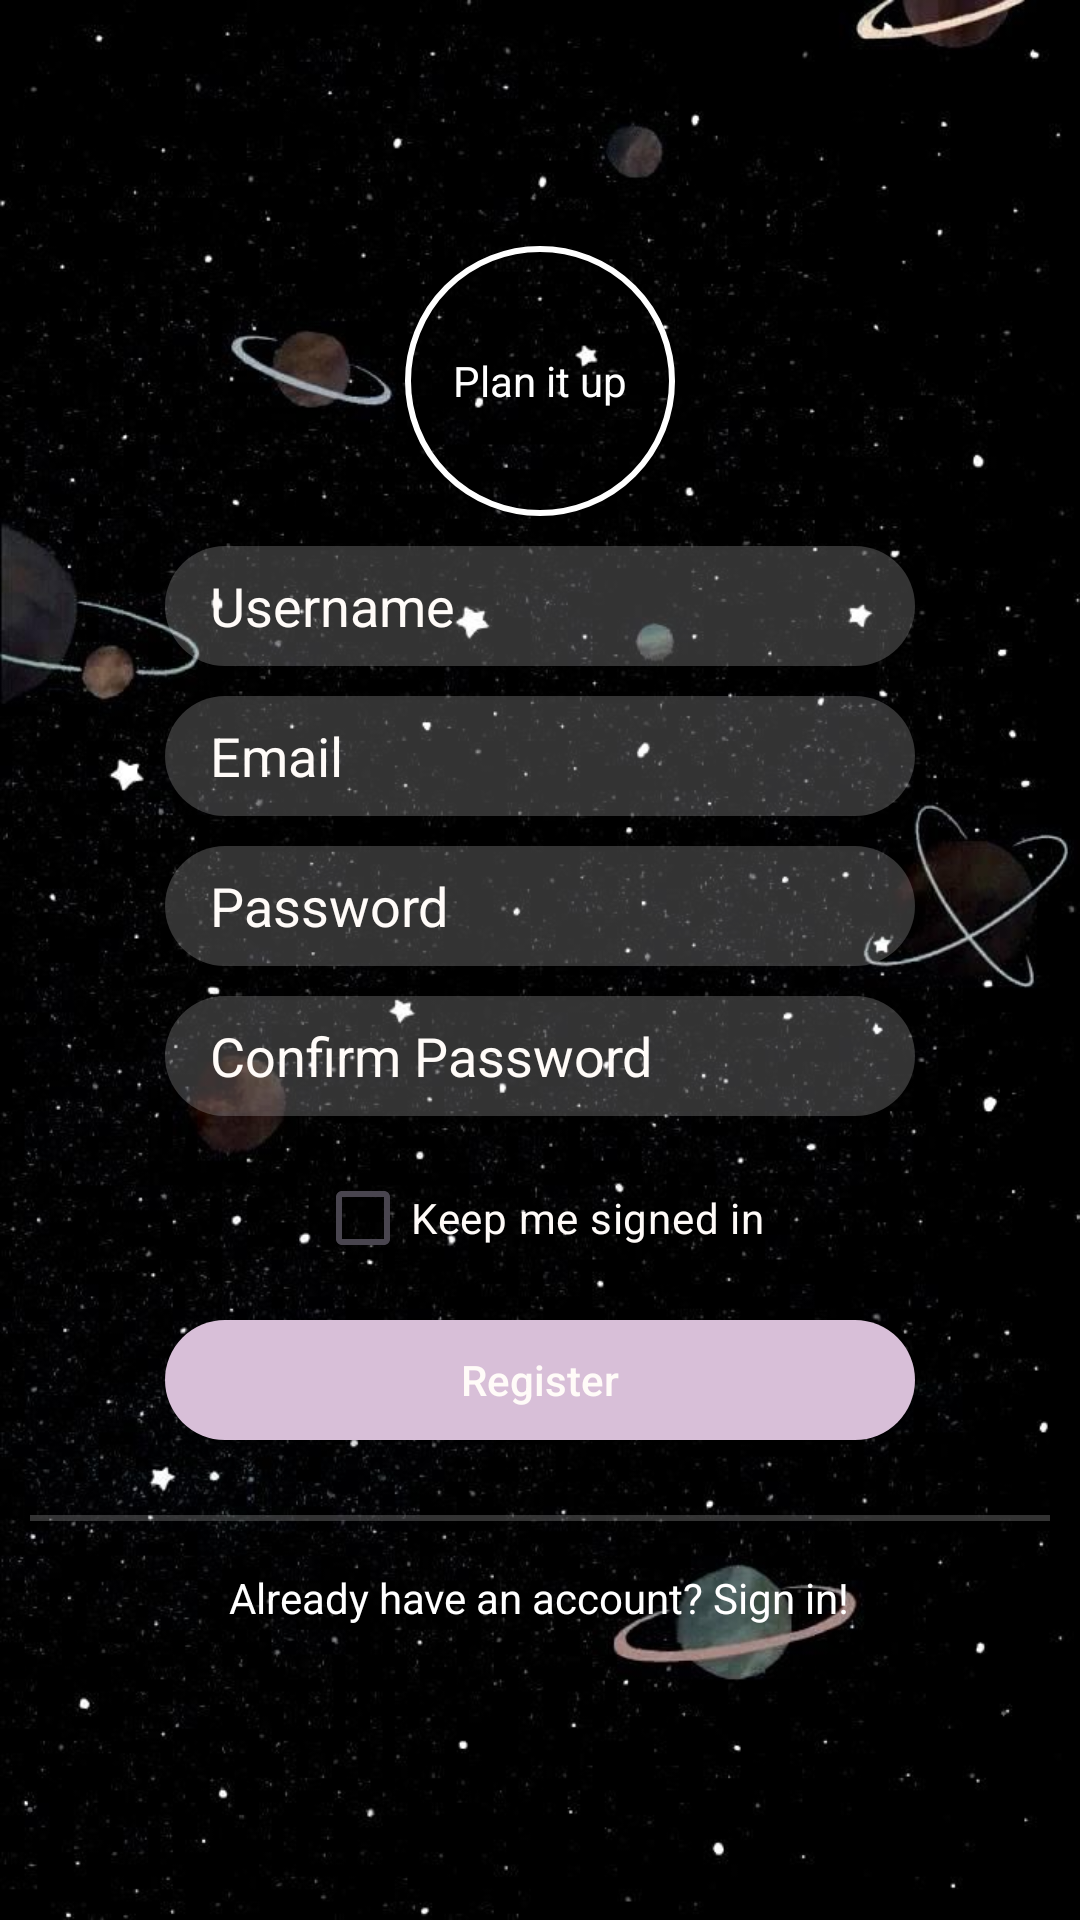

Here is an Android app screen rendered from its layout file. Give the layout XML and the strings, colors and styles it references.
<!-- AndroidManifest.xml: application theme Theme.PlanItUp -->
<!-- res/layout/activity_register.xml -->
<?xml version="1.0" encoding="utf-8"?>
<LinearLayout xmlns:android="http://schemas.android.com/apk/res/android"
    xmlns:app="http://schemas.android.com/apk/res-auto"
    xmlns:tools="http://schemas.android.com/tools"
    android:layout_width="match_parent"
    android:layout_height="match_parent"
    android:orientation="vertical"
    android:background="@drawable/register"
    tools:context=".RegisterActivity">

    <LinearLayout
        android:layout_width="match_parent"
        android:layout_height="match_parent"
        android:orientation="vertical"
        android:padding="10dp"
        android:gravity="center">

        <TextView
            android:layout_width="wrap_content"
            android:layout_height="wrap_content"
            android:text="Plan it up"
            android:background="@drawable/circle"
            android:gravity="center"
            android:textColor="#ffffff"/>

        <EditText
            android:id="@+id/usernameEditText"
            android:layout_width="250dp"
            android:layout_height="40dp"
            android:layout_marginTop="10dp"
            android:background="@drawable/user"
            android:hint="Username"
            android:paddingLeft="15dp"
            android:textColorHint="#FFFBF8" />

        <EditText
            android:id="@+id/emailEditText"
            android:layout_width="250dp"
            android:layout_height="40dp"
            android:layout_marginTop="10dp"
            android:background="@drawable/user"
            android:hint="Email"
            android:paddingLeft="15dp"
            android:textColorHint="#FFFBF8" />

        <EditText
            android:id="@+id/passwordEditText"
            android:layout_width="250dp"
            android:layout_height="40dp"
            android:layout_marginTop="10dp"
            android:background="@drawable/user"
            android:hint="Password"
            android:inputType="textPassword"
            android:paddingLeft="15dp"
            android:textColorHint="#FFFBF8" />

        <EditText
            android:layout_width="250dp"
            android:layout_height="40dp"
            android:hint="Confirm Password"
            android:inputType="textPassword"
            android:textColorHint="#FFFBF8"
            android:paddingLeft="15dp"
            android:layout_marginTop="10dp"
            android:background="@drawable/user"/>

        <CheckBox
            android:layout_width="wrap_content"
            android:layout_height="wrap_content"
            android:text="Keep me signed in"
            android:textColor="#FFFBF8"
            android:layout_marginTop="10dp"
            android:buttonTint="#FFFBF8"/>

        <Button
            android:id="@+id/registerButton"
            android:layout_width="250dp"
            android:layout_height="40dp"
            android:layout_marginTop="10dp"
            android:background="@drawable/color"
            android:text="Register"
            android:textAllCaps="false"
            android:textColor="#FFFBF8" />

        <View
            android:layout_width="fill_parent"
            android:layout_height="2dp"
            android:background="#3fff"
            android:layout_marginTop="25dp"/>

        <TextView
            android:id="@+id/movebutton"
            android:layout_width="wrap_content"
            android:layout_height="wrap_content"
            android:text="Already have an account? Sign in!"
            android:padding="16dp"
            android:background="?attr/selectableItemBackground"
            android:gravity="center"
            android:clickable="true"
            android:focusable="true"
            android:textColor="@color/white"/>


    </LinearLayout>
</LinearLayout>
<!-- resources referenced by this layout -->
<resources>
  <color name="white">#FFFFFFFF</color>
  <!-- drawable circle (drawable) -->
  <?xml version="1.0" encoding="utf-8"?>
  <shape xmlns:android="http://schemas.android.com/apk/res/android"
      android:shape="oval">
      <corners android:radius="100dp"/>
      <stroke android:color="#ffffff"
          android:width="2dp"/>
      <size android:width="90dp"
          android:height="90dp"/>
  
  </shape>
  <!-- drawable color (drawable) -->
  <?xml version="1.0" encoding="utf-8"?>
  <shape xmlns:android="http://schemas.android.com/apk/res/android">
      <solid android:color="#D8BFD8"/>
      <corners android:radius="50dp"/>
  
  </shape>
  <!-- drawable register: jpg bitmap (drawable, 78340 bytes) -->
  <!-- drawable user (drawable) -->
  <?xml version="1.0" encoding="utf-8"?>
  <shape xmlns:android="http://schemas.android.com/apk/res/android">
      <solid android:color="#3fff"/>
      <corners android:radius="50dp"/>
  
  </shape>
  <style name="Theme.PlanItUp" parent="Base.Theme.PlanItUp" />
  <style name="Base.Theme.PlanItUp" parent="Theme.Material3.DayNight.NoActionBar">
          
          
      </style>
</resources>
